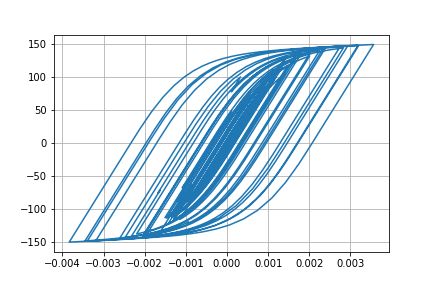

Data behind this chart, as committed beside it:
Desplacment, Force
0.0, 0.0
8.829851217336639e-07, 0.0883
2.797917155060163e-06, 0.2798
4.464426106996927e-06, 0.4464
5.108229654609713e-06, 0.5108
4.679393348338456e-06, 0.4679
3.6319813426726212e-06, 0.3632
2.4505971904528124e-06, 0.2451
1.1083613878628365e-06, 0.1108
-9.46354202591809e-07, -0.09464
-4.457266568677539e-06, -0.4457
-9.963160818366678e-06, -0.9963
-1.7481098974790123e-05, -1.748
-2.6375140478024674e-05, -2.637
-3.552962582897321e-05, -3.552
-4.402628653021384e-05, -4.401
-5.156105892544001e-05, -5.154
-5.8373783401737346e-05, -5.834
-6.486343413899905e-05, -6.482
-7.126582848093826e-05, -7.121
-7.760878891846432e-05, -7.753
-8.347590144336698e-05, -8.338
-8.824257497063187e-05, -8.813
-9.1467534408445e-05, -9.135
-9.321354168627078e-05, -9.309
-9.378911424974613e-05, -9.366
-9.322986128417024e-05, -9.31
-9.141940394698525e-05, -9.129
-8.803569836263837e-05, -8.791
-8.283545471329875e-05, -8.271
-7.58806461863329e-05, -7.575
-6.732960172742518e-05, -6.72
-5.724959549089197e-05, -5.712
-4.5823375232432004e-05, -4.569
-3.352918865244468e-05, -3.34
-2.0938667620180952e-05, -2.081
-8.70539197902027e-06, -0.8575
2.9081339625896856e-06, 0.3038
1.4142944029004487e-05, 1.427
2.548295334091552e-05, 2.561
3.74678805354655e-05, 3.759
5.025653908664524e-05, 5.037
6.366830687552723e-05, 6.376
7.754302310383685e-05, 7.76
9.240204640595708e-05, 9.241
0.0001087, 10.87
0.0001267, 12.65
0.0001456, 14.52
0.000164, 16.34
0.0001806, 17.99
0.0001954, 19.43
0.0002085, 20.72
0.0002204, 21.89
0.0002309, 22.91
0.0002386, 23.66
0.0002422, 24.01
0.0002415, 23.94
0.0002372, 23.51
0.0002309, 22.88
0.000224, 22.19
... 2,941 more rows
